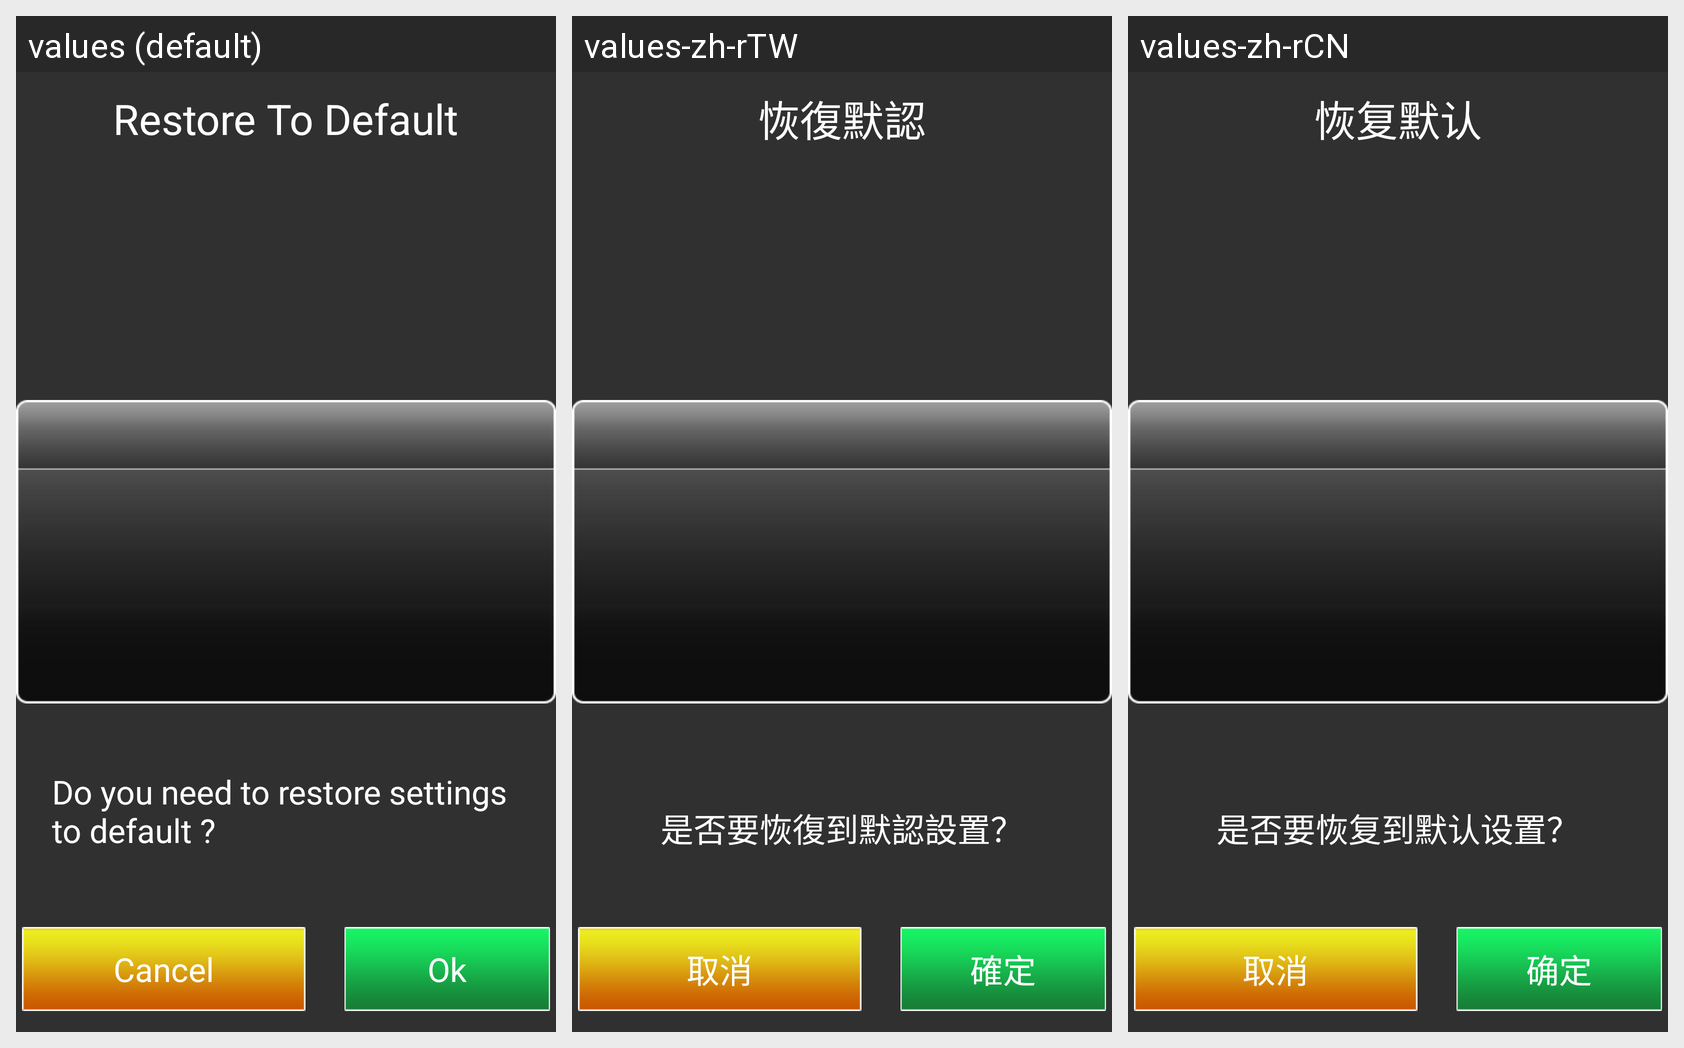

Here is an Android app screen in its default locale and in the app's own translations. Write out the translated-string differences for the strings that appear on this screen.
Android screen res/layout/window_restore.xml rendered under 3 locales, left to right: values (default), values-zh-rTW, values-zh-rCN. Device: Nexus 5 (rendered at 1080×1920; each locale shown at half size, 540×960, under a caption strip naming it); theme Theme.AppCompat.NoActionBar.
Strings drawn on this screen, with the default value and each locale's value (text and hints the layout hard-codes, and strings that could not be matched under every locale, appear in the picture but are not listed):

restore_default
  values: Restore To Default
  values-zh-rTW: 恢復默認
  values-zh-rCN: 恢复默认

prompt_restore_default
  values: Do you need to restore settings to default ?
  values-zh-rTW: 是否要恢復到默認設置？
  values-zh-rCN: 是否要恢复到默认设置？

cancel
  values: Cancel
  values-zh-rTW: 取消
  values-zh-rCN: 取消

ok
  values: Ok
  values-zh-rTW: 確定
  values-zh-rCN: 确定
